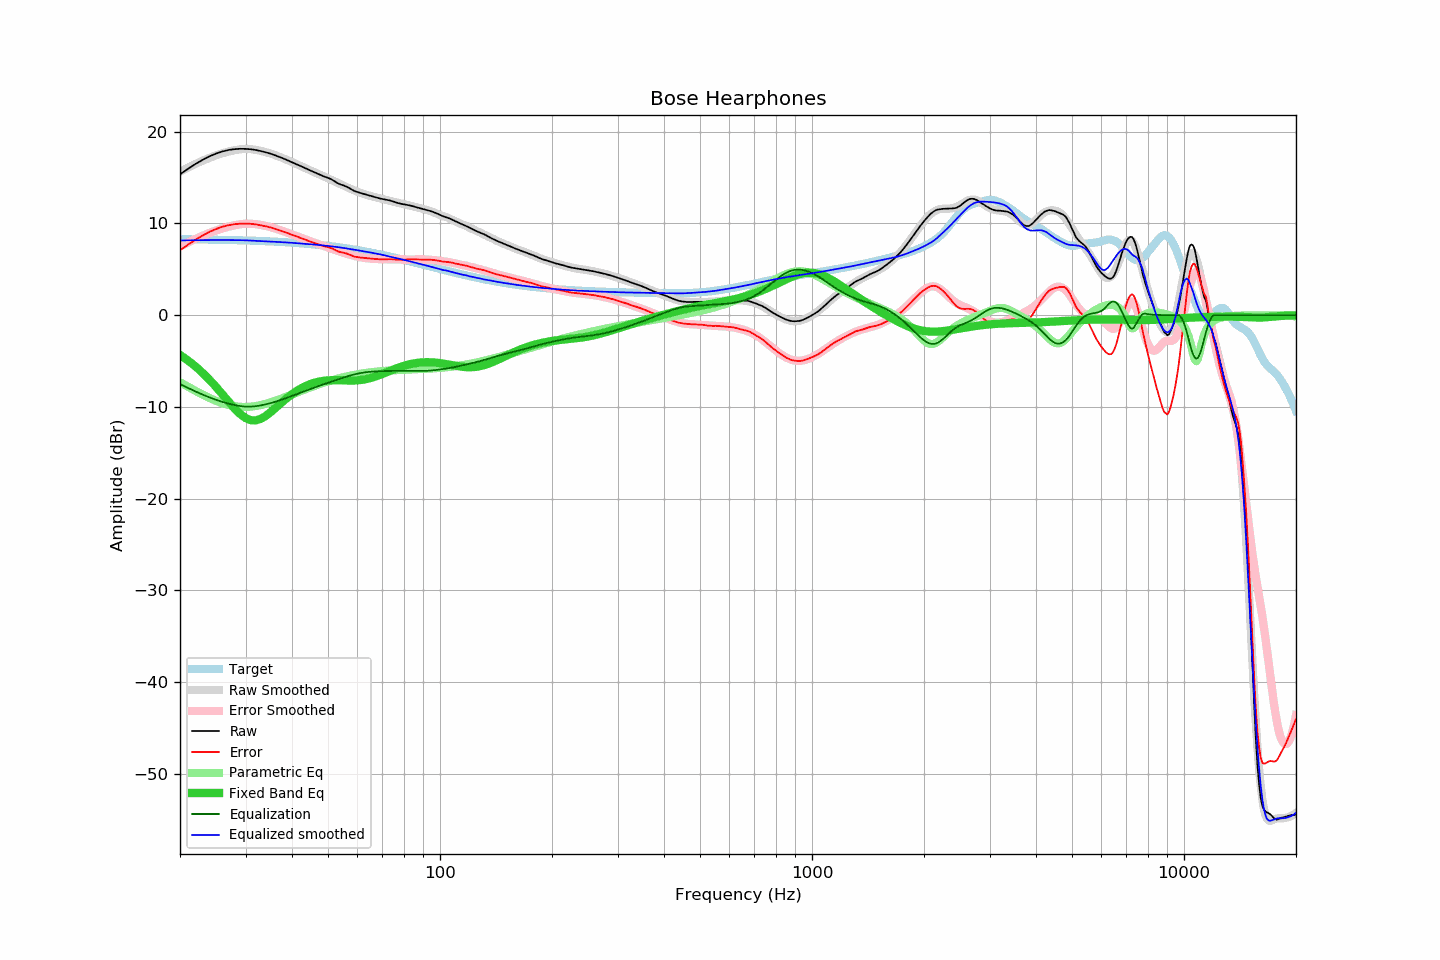

The file beside this chart, header and first rows:
frequency, raw, error, smoothed, error_smoothed, equalization, parametric_eq, equalized_raw, equalized_smoothed, target
20, 15.35, 7.07, 15.64, 7.50, -7.50, -4.33, 7.85, 8.14, 8.28
21, 15.95, 7.68, 16.08, 7.93, -7.93, -4.93, 8.02, 8.16, 8.27
22, 16.48, 8.22, 16.48, 8.31, -8.31, -5.58, 8.17, 8.17, 8.26
23, 16.93, 8.68, 16.84, 8.66, -8.66, -6.29, 8.27, 8.18, 8.25
24, 17.32, 9.08, 17.15, 8.96, -8.96, -7.04, 8.36, 8.19, 8.24
25, 17.62, 9.39, 17.42, 9.23, -9.23, -7.82, 8.39, 8.19, 8.23
26, 17.85, 9.64, 17.65, 9.46, -9.46, -8.63, 8.39, 8.19, 8.21
27, 18.01, 9.81, 17.84, 9.65, -9.65, -9.42, 8.36, 8.19, 8.20
28, 18.10, 9.92, 17.98, 9.80, -9.80, -10.15, 8.30, 8.18, 8.18
29, 18.14, 9.97, 18.08, 9.91, -9.91, -10.77, 8.23, 8.18, 8.17
30, 18.13, 9.98, 18.14, 9.98, -9.98, -11.22, 8.15, 8.16, 8.15
31, 18.09, 9.96, 18.10, 9.97, -9.97, -11.45, 8.12, 8.13, 8.13
32, 18.01, 9.90, 18.02, 9.92, -9.92, -11.47, 8.09, 8.10, 8.11
33, 17.89, 9.80, 17.91, 9.84, -9.84, -11.30, 8.05, 8.07, 8.09
34, 17.76, 9.69, 17.78, 9.73, -9.73, -10.99, 8.03, 8.05, 8.07
35, 17.61, 9.57, 17.62, 9.60, -9.60, -10.60, 8.01, 8.03, 8.04
36, 17.44, 9.42, 17.45, 9.45, -9.45, -10.17, 7.99, 8.00, 8.02
37, 17.25, 9.26, 17.27, 9.30, -9.30, -9.74, 7.95, 7.98, 7.99
38, 17.07, 9.10, 17.09, 9.14, -9.14, -9.34, 7.93, 7.95, 7.97
39, 16.87, 8.93, 16.89, 8.97, -8.97, -8.96, 7.90, 7.92, 7.94
40, 16.68, 8.77, 16.70, 8.81, -8.81, -8.62, 7.87, 7.89, 7.91
41, 16.49, 8.61, 16.50, 8.64, -8.64, -8.32, 7.85, 7.86, 7.88
42, 16.30, 8.45, 16.31, 8.48, -8.48, -8.06, 7.82, 7.83, 7.85
43, 16.11, 8.30, 16.13, 8.33, -8.33, -7.83, 7.78, 7.80, 7.81
44, 15.92, 8.14, 15.95, 8.18, -8.18, -7.64, 7.74, 7.77, 7.78
45, 15.74, 7.99, 15.76, 8.03, -8.03, -7.49, 7.71, 7.73, 7.75
46, 15.57, 7.86, 15.59, 7.89, -7.89, -7.36, 7.68, 7.70, 7.71
47, 15.40, 7.73, 15.42, 7.76, -7.76, -7.27, 7.64, 7.66, 7.67
48, 15.24, 7.61, 15.25, 7.62, -7.62, -7.19, 7.62, 7.63, 7.63
49, 15.09, 7.50, 15.09, 7.50, -7.50, -7.14, 7.59, 7.59, 7.59
50, 14.97, 7.42, 14.92, 7.37, -7.37, -7.11, 7.60, 7.55, 7.55
51, 14.82, 7.31, 14.76, 7.25, -7.25, -7.09, 7.57, 7.51, 7.51
52, 14.62, 7.15, 14.60, 7.13, -7.13, -7.08, 7.49, 7.47, 7.47
53, 14.40, 6.98, 14.44, 7.02, -7.02, -7.09, 7.38, 7.42, 7.42
54, 14.25, 6.87, 14.28, 6.91, -6.91, -7.10, 7.34, 7.38, 7.38
55, 14.15, 6.82, 14.13, 6.80, -6.80, -7.11, 7.35, 7.33, 7.33
56, 14.02, 6.73, 13.98, 6.70, -6.70, -7.12, 7.32, 7.28, 7.29
57, 13.86, 6.62, 13.84, 6.61, -6.61, -7.13, 7.25, 7.23, 7.24
58, 13.68, 6.49, 13.71, 6.52, -6.52, -7.13, 7.16, 7.18, 7.19
59, 13.52, 6.38, 13.58, 6.45, -6.45, -7.12, 7.07, 7.13, 7.14
60, 13.42, 6.33, 13.46, 6.38, -6.38, -7.10, 7.04, 7.08, 7.09
61, 13.33, 6.29, 13.35, 6.32, -6.32, -7.08, 7.01, 7.03, 7.04
62, 13.25, 6.26, 13.25, 6.27, -6.27, -7.04, 6.98, 6.98, 6.99
63, 13.17, 6.23, 13.16, 6.23, -6.23, -6.99, 6.94, 6.93, 6.94
64, 13.09, 6.20, 13.08, 6.19, -6.19, -6.93, 6.90, 6.88, 6.89
65, 13.02, 6.18, 12.99, 6.17, -6.17, -6.86, 6.85, 6.83, 6.84
66, 12.94, 6.15, 12.92, 6.15, -6.15, -6.78, 6.79, 6.78, 6.79
67, 12.86, 6.13, 12.86, 6.13, -6.13, -6.70, 6.73, 6.73, 6.73
68, 12.79, 6.11, 12.80, 6.12, -6.12, -6.61, 6.67, 6.68, 6.68
69, 12.72, 6.09, 12.74, 6.11, -6.11, -6.51, 6.61, 6.63, 6.63
70, 12.67, 6.10, 12.67, 6.10, -6.10, -6.41, 6.57, 6.57, 6.57
71, 12.61, 6.09, 12.61, 6.09, -6.09, -6.31, 6.52, 6.52, 6.52
72, 12.56, 6.09, 12.55, 6.09, -6.09, -6.21, 6.47, 6.46, 6.47
73, 12.52, 6.11, 12.48, 6.08, -6.08, -6.11, 6.44, 6.40, 6.41
74, 12.46, 6.10, 12.42, 6.08, -6.08, -6.01, 6.38, 6.35, 6.36
75, 12.38, 6.08, 12.37, 6.07, -6.07, -5.92, 6.31, 6.29, 6.30
76, 12.30, 6.05, 12.31, 6.07, -6.07, -5.83, 6.23, 6.24, 6.25
77, 12.23, 6.04, 12.26, 6.07, -6.07, -5.75, 6.16, 6.19, 6.19
78, 12.17, 6.03, 12.20, 6.07, -6.07, -5.67, 6.10, 6.13, 6.14
79, 12.12, 6.03, 12.15, 6.07, -6.07, -5.59, 6.05, 6.08, 6.09
... 553 more rows
